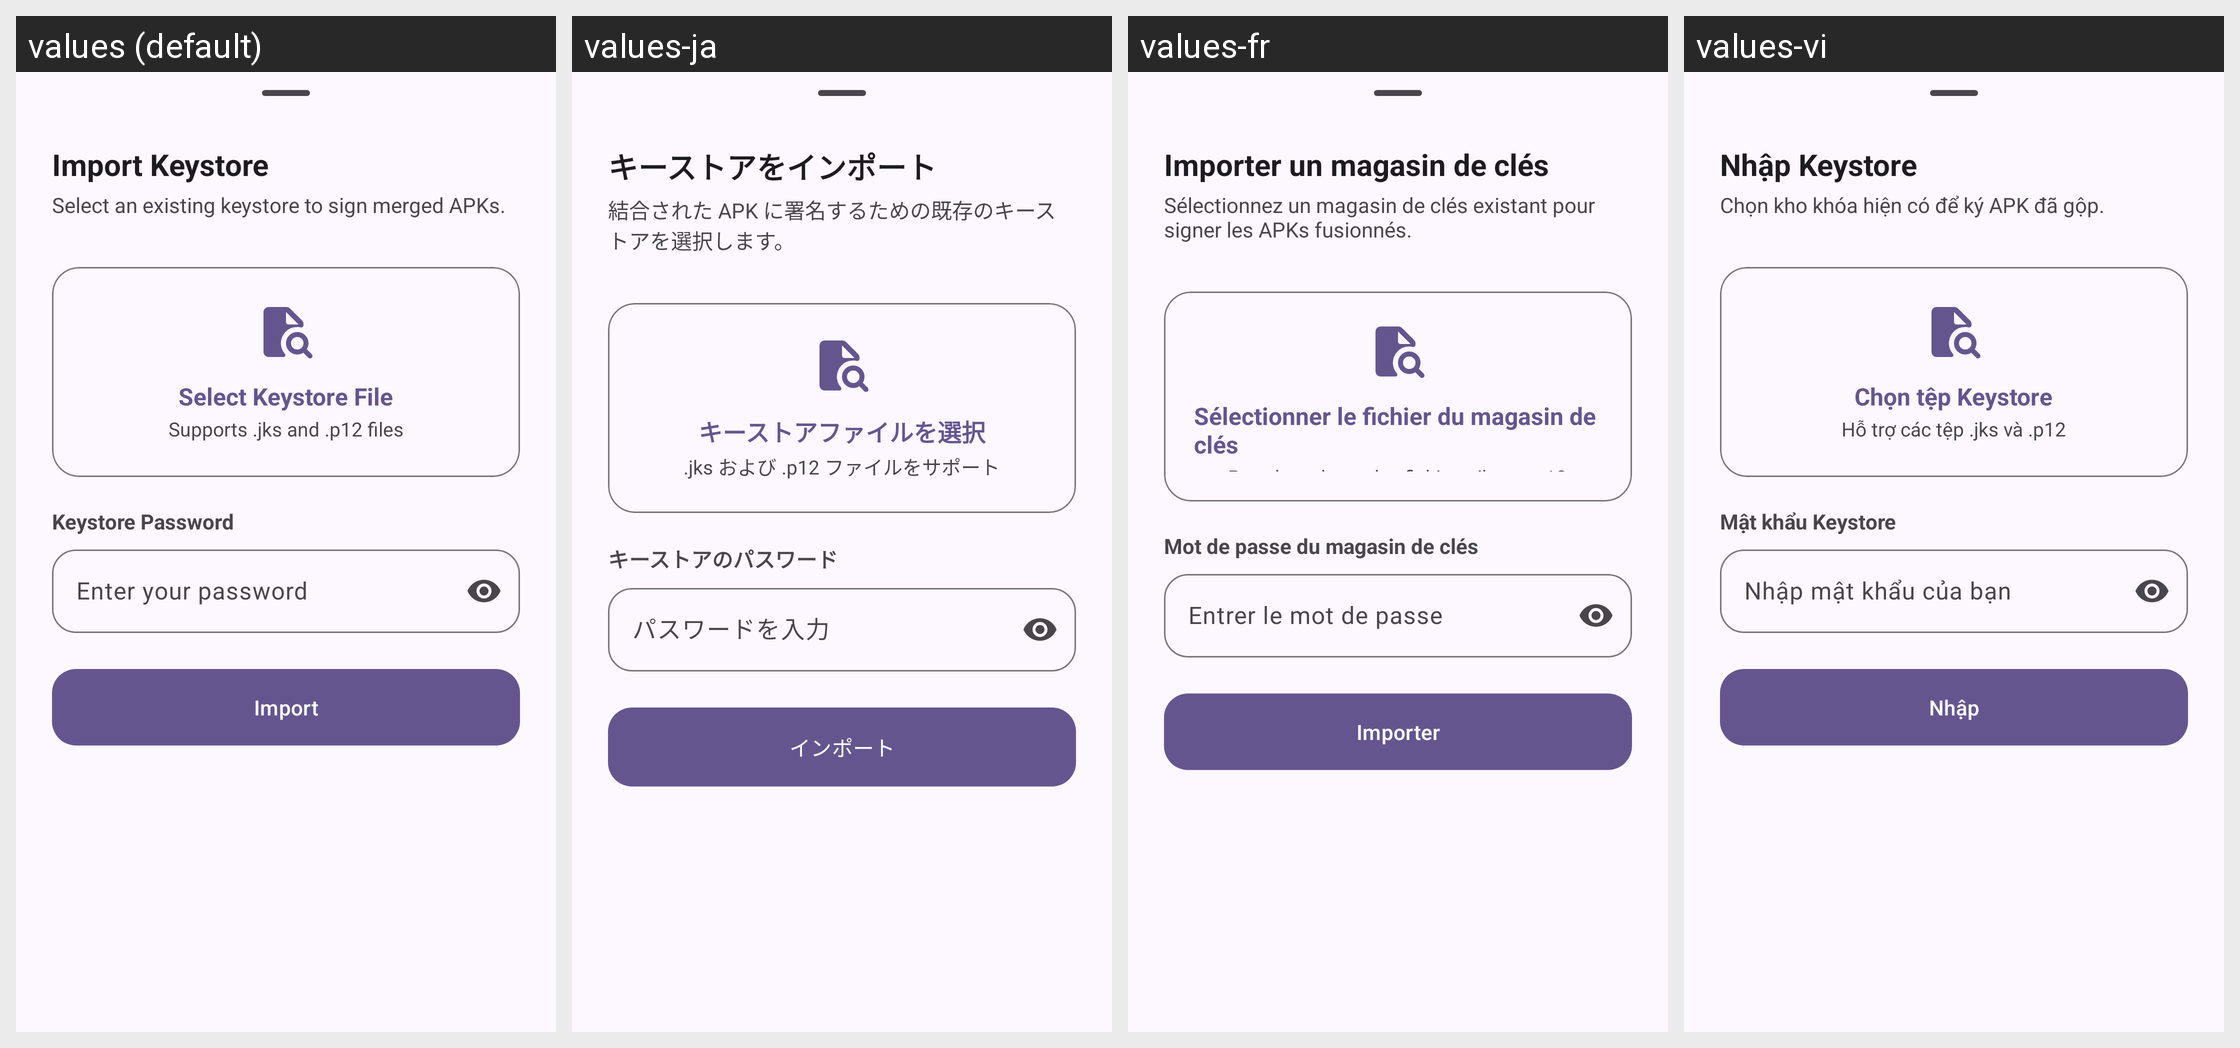

The same Android screen rendered under several of its app's locales, left to right. List the strings drawn on it with the default value and each locale's translation.
Android screen res/layout/keystore_import_bottom_sheet.xml rendered under 4 locales, left to right: values (default), values-ja, values-fr, values-vi. Device: Nexus 5 (rendered at 1080×1920; each locale shown at half size, 540×960, under a caption strip naming it); theme AppTheme.
Other locales in the repository, not shown: values-ar, values-de, values-es, values-hi, values-in, values-it, values-ko, values-ms, values-pt, values-ru, values-tr, values-zh.
Strings drawn on this screen, with the default value and each locale's value (text and hints the layout hard-codes, and strings that could not be matched under every locale, appear in the picture but are not listed):

title_import_keystore
  values: Import Keystore
  values-ja: キーストアをインポート
  values-fr: Importer un magasin de clés
  values-vi: Nhập Keystore

desc_import_keystore
  values: Select an existing keystore to sign merged APKs.
  values-ja: 結合された APK に署名するための既存のキーストアを選択します。
  values-fr: Sélectionnez un magasin de clés existant pour signer les APKs fusionnés.
  values-vi: Chọn kho khóa hiện có để ký APK đã gộp.

select_keystore_file
  values: Select Keystore File
  values-ja: キーストアファイルを選択
  values-fr: Sélectionner le fichier du magasin de clés
  values-vi: Chọn tệp Keystore

select_keystore_file_desc
  values: Supports .jks and .p12 files
  values-ja: .jks および .p12 ファイルをサポート
  values-fr: Prend en charge les fichiers .jks et .p12
  values-vi: Hỗ trợ các tệp .jks và .p12

keystore_password
  values: Keystore Password
  values-ja: キーストアのパスワード
  values-fr: Mot de passe du magasin de clés
  values-vi: Mật khẩu Keystore

hint_keystore_password
  values: Enter your password
  values-ja: パスワードを入力
  values-fr: Entrer le mot de passe
  values-vi: Nhập mật khẩu của bạn

btn_import
  values: Import
  values-ja: インポート
  values-fr: Importer
  values-vi: Nhập
